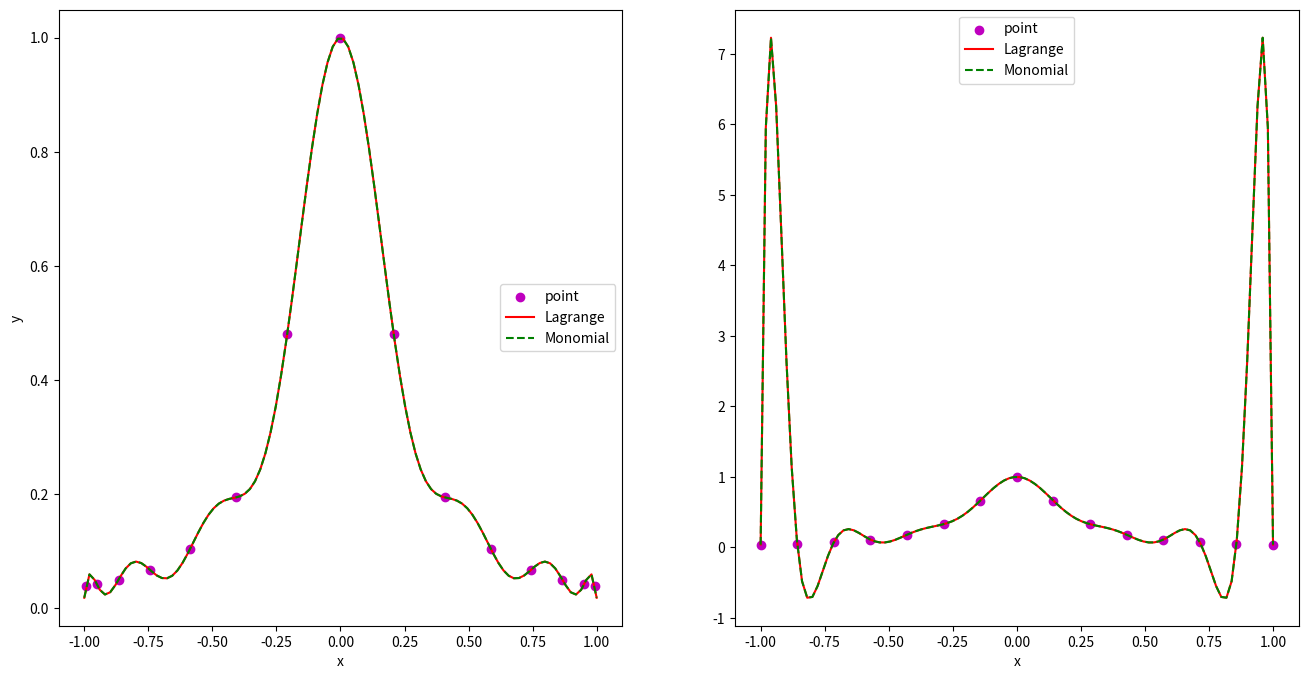
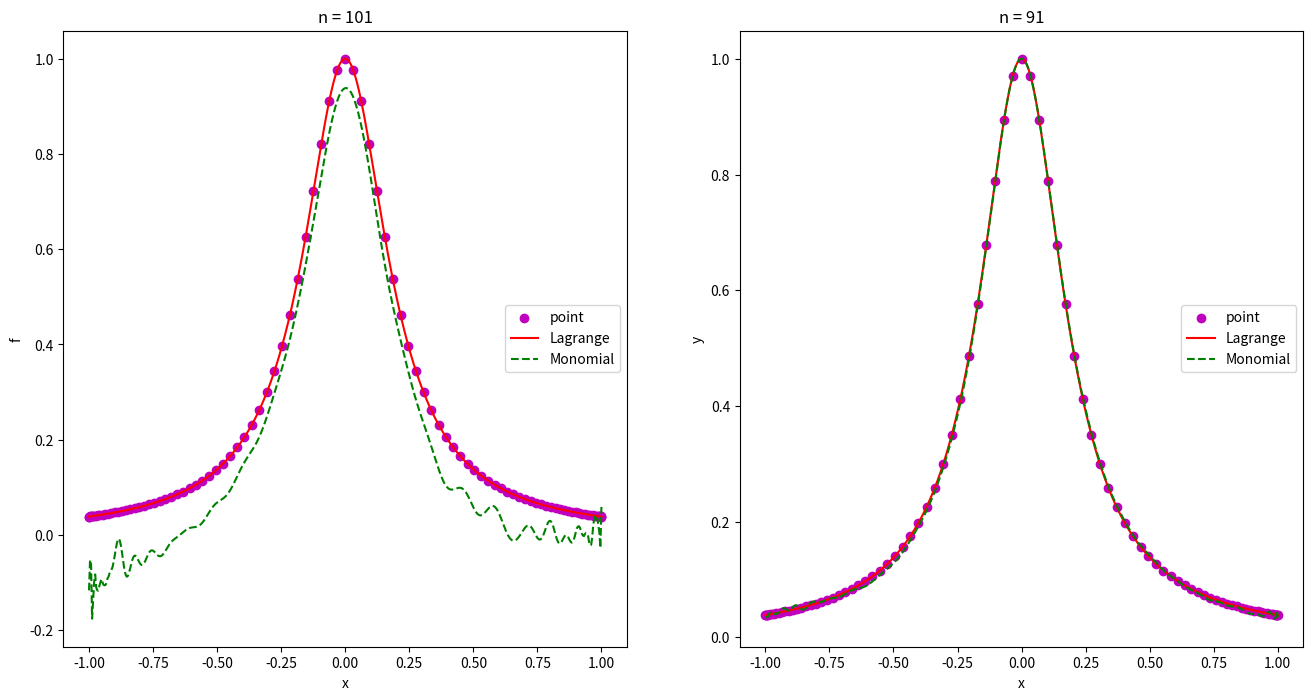
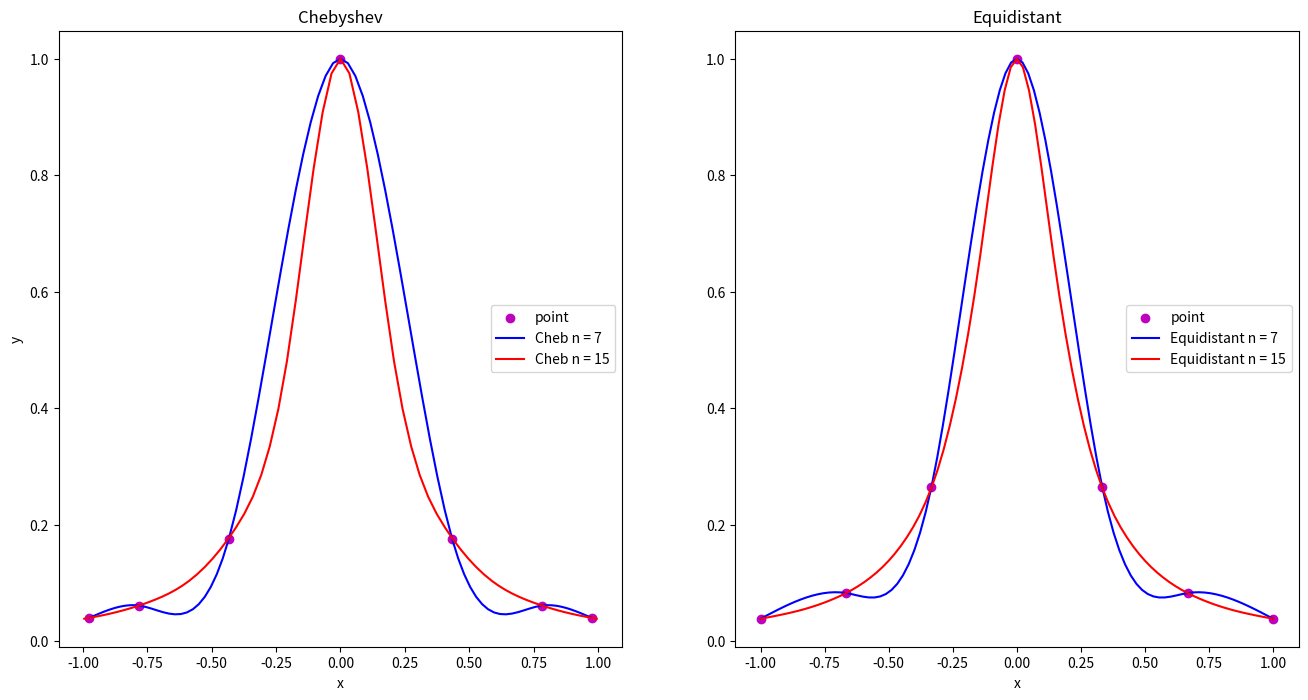
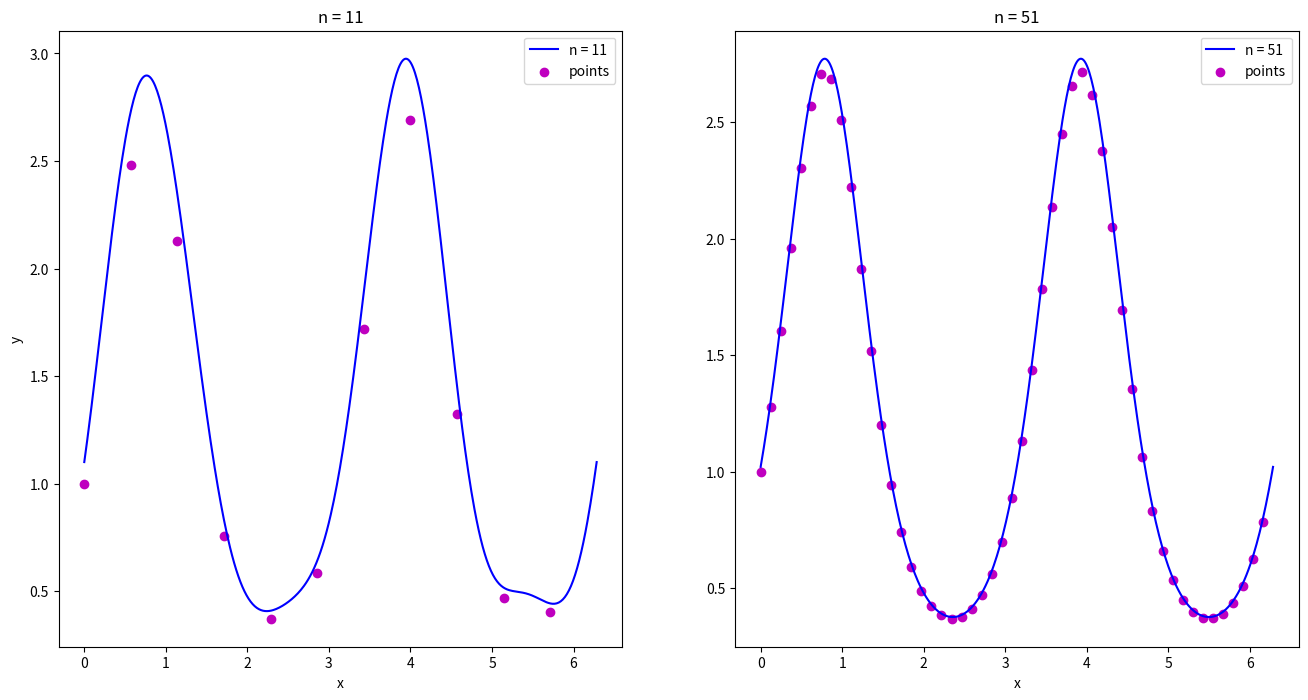

The script that saved these images, in order:
# -*- coding: utf-8 -*-
"""
Created on Fri Mar  4 19:31:38 2022

"""

import sympy as sp
import numpy as np
import matplotlib.pyplot as plt
from sympy.abc import x

# %%Question 1

# %%Q1(a)

# Runge Function


def frug(x): return 1/(1+25*x**2)


# Spacing
n = 15

# Use "cheb" for the Chebyshev points and "eqd" equidistant spcaing


def gendata(n, f, atype):
    if (atype == "cheb"):
        x = []
        for i in range(1, n+1):
            x.append(np.cos(((2*i-1)/(2*n))*np.pi))
        x = np.array(x)
        y = f(x)
    if (atype == "eqd"):
        x = np.linspace(-1, 1, n)
        y = f(x)
    return x, y


# Cheb points for n = 15
chebx, cheby = gendata(n, frug, "cheb")

# Equidistant points for n = 15
eqx, eqy = gendata(n, frug, "eqd")

# Gets the coeffs for the monomial basis


def monobasiscoeff(n, xdt, ydt):
    A = np.zeros((n, n))
    for i in range(n):
        A[::, i] = np.power(np.transpose(xdt), i)
    return np.flip(np.linalg.solve(A, ydt), axis=0)


# Monomial Basis functuion for Equidistant points
fmonoeq = np.poly1d(monobasiscoeff(n, eqx, eqy))

# Monomial Basis functuion for Cheb points
fmonocheb = np.poly1d(monobasiscoeff(n, chebx, cheby))

# 100 points
xfull = np.linspace(-1, 1, 100)

# Lagrangian Basis


def lagbasis(n, xval, xdt, ydt):
    y = 0
    for i in range(n):
        p = 1
        for j in range(n):
            if (i != j):
                p *= (xval - xdt[j])/(xdt[i] - xdt[j])
        y += ydt[i]*p
    return y


# Lagrangian Basis functuion for Equidistant points
flageq = lagbasis(n, xfull, eqx, eqy)

# Lagrangian Basis functuion for Cheb points
flagcheb = lagbasis(n, xfull, chebx, cheby)

# Plots the graphs side by side as in the hw instrictions --------------------//
plt.figure(figsize=(16, 8), dpi=80)
plt.subplot(1, 2, 1)

# Cheb Plots
plt.scatter(chebx, cheby, color='m', label='point')
plt.plot(xfull, flagcheb, '-r', label='Lagrange')
plt.plot(xfull, np.polyval(fmonocheb, xfull), '--g', label='Monomial')
plt.ylabel('y')
plt.xlabel('x')
plt.legend(loc=7)

plt.subplot(1, 2, 2)

# Equidistant Plots
plt.scatter(eqx, eqy, color='m', label='point')
plt.plot(xfull, flageq, '-r', label='Lagrange')
plt.plot(xfull, np.polyval(fmonoeq, xfull), '--g', label='Monomial')
plt.xlabel('x')
plt.legend(loc=9)
plt.show()

# ----------------------------------------------------------------------------//


# %%Q1(b)

# 500 points
xfull = np.linspace(-1, 1, 500)

# For the n = 101 spacing ----------------------------------------------------//

# Spacing
n = 101

# Cheb points for n = 101
chebx, cheby = gendata(n, frug, "cheb")

# Equidistant points for n = 101
eqx, eqy = gendata(n, frug, "eqd")

# Monomial Basis functuion for Equidistant points
fmonoeq = np.poly1d(monobasiscoeff(n, eqx, eqy))

# Monomial Basis functuion for Cheb points
fmonocheb = np.poly1d(monobasiscoeff(n, chebx, cheby))

# Lagrangian Basis functuion for Equidistant points
flageq = lagbasis(n, xfull, eqx, eqy)

# Lagrangian Basis functuion for Cheb points
flagcheb = lagbasis(n, xfull, chebx, cheby)

# Plots the graphs side by side as in the hw instrictions
plt.figure(figsize=(16, 8), dpi=80)
plt.subplot(1, 2, 1)

plt.scatter(chebx, cheby, color='m', label='point')
plt.plot(xfull, flagcheb, '-r', label='Lagrange')
plt.plot(xfull, np.polyval(fmonocheb, xfull), '--g', label='Monomial')
plt.title('n = 101')
plt.ylabel('f')
plt.xlabel('x')
plt.legend(loc=7)

# ----------------------------------------------------------------------------//

# For the n = 91 spacing -----------------------------------------------------//

# Spacing
n = 91

# Cheb points for n = 91
chebx, cheby = gendata(n, frug, "cheb")

# Equidistant points for n = 91
eqx, eqy = gendata(n, frug, "eqd")

# Monomial Basis functuion for Equidistant points
fmonoeq = np.poly1d(monobasiscoeff(n, eqx, eqy))

# Monomial Basis functuion for Cheb points
fmonocheb = np.poly1d(monobasiscoeff(n, chebx, cheby))

# Lagrangian Basis functuion for Equidistant points
flageq = lagbasis(n, xfull, eqx, eqy)

# Lagrangian Basis functuion for Cheb points
flagcheb = lagbasis(n, xfull, chebx, cheby)

plt.subplot(1, 2, 2)

# Plots the graphs side by side as in the hw instrictions
plt.scatter(chebx, cheby, color='m', label='point')
plt.plot(xfull, flagcheb, '-r', label='Lagrange')
plt.plot(xfull, np.polyval(fmonocheb, xfull), '--g', label='Monomial')
plt.title('n = 91')
plt.ylabel('y')
plt.xlabel('x')
plt.legend(loc=7)
plt.show()

# ----------------------------------------------------------------------------//

# Justification --------------------------------------------------------------//
print()
print("Justification:")
print("\tBoth of the n = 101 and n = 91 for the monomial and lagrangian appear the same")
print("\tthis is expected since at such large n values the interpolations will be rather close")
print("\tto the function we are trying to interpolate thus at a glance there will be no dicernable")
print("\tdifference; however, if we were to zoom in to the edges we would see more oscillations for")
print("\tn = 91 than for n= 101; furthermore, if we really look and zoom in we will see that n = 101 is")
print("\ta better approximation than n = 91")
# ----------------------------------------------------------------------------//

# %%Question 2

# %%Q2

# 100 points
xfull = np.linspace(-1, 1, 100)

# Cubic Spline Funuction


def cubes(n, xdt, ydt):
    m = n-2
    A = np.zeros((m, m))
    b = np.zeros(m)

    # This loop defines the b vector and the A matrix
    for i in range(m):
        b[i] = 6*(((ydt[i+2]-ydt[i+1])/(xdt[i+2]-xdt[i+1])) -
                  ((ydt[i+1]-ydt[i])/(xdt[i+1]-xdt[i])))
        if (i != m-1):
            A[i][i+1] = xdt[i+2]-xdt[i+1]
            A[i+1][i] = xdt[i+2]-xdt[i+1]
        A[i][i] = 2*(xdt[i+2]-xdt[i])

    # Coefficients of interest taken from the Ax=b
    coef = list(np.linalg.solve(A, b))
    coef.insert(0, 0)
    coef.append(0)
    coef = np.array(coef)

    xv = []
    yv = []
    # This loop gets s_k,k-1(x)
    for j in range(1, n):
        l = j-1
        def s(x): return ydt[l]*((xdt[j]-x)/(xdt[j]-xdt[l]))+ydt[j]*((x-xdt[l])/(xdt[j]-xdt[l]))-(coef[l]/6)*((xdt[j]-x)*(
            xdt[j]-xdt[l])-(((xdt[j]-x)**3)/(xdt[j]-xdt[l])))-(coef[j]/6)*((x-xdt[l])*(xdt[j]-xdt[l])-((x-xdt[l])**3)/(xdt[j]-xdt[l]))
        xs = np.linspace(xdt[l], xdt[j], int(len(xfull)/(len(xdt)-1)))
        # This loop puts the x and y values of the splines into a list
        for k in xs:
            yv.append(s(k))
            xv.append(k)

    return xv, yv

# For n = 7 --------------------------------------------//


# Cheb points for n = 7
chebx, cheby = gendata(7, frug, "cheb")

# Cubic Cheb x and y vals for n = 7
fcubcheb = cubes(7, chebx, cheby)

# Equidistant points for n = 7
eqx, eqy = gendata(7, frug, "eqd")

# Cubic Equidistant x and y vals for n = 7
fcubeq = cubes(7, eqx, eqy)

# ------------------------------------------------------//

# For n = 15 -------------------------------------------//

# Cheb points for n = 15
chebx2, cheby2 = gendata(15, frug, "cheb")

# Cubic Cheb x and y vals for n = 15
fcubcheb2 = cubes(15, chebx2, cheby2)

# Equidistant points for n = 15
eqx2, eqy2 = gendata(15, frug, "eqd")

# Cubic Equidistant x and y vals for n = 15
fcubeq2 = cubes(15, eqx2, eqy2)

# ------------------------------------------------------//

# Plot the interpolations ----------------------------------//

plt.figure(figsize=(16, 8), dpi=80)
plt.subplot(1, 2, 1)

# Plot the Chebyshev for n = 7 and n = 15 --------------//
plt.scatter(chebx, cheby, color='m', label='point')
plt.plot(fcubcheb[0], fcubcheb[1], '-b', label='Cheb n = 7')
plt.plot(fcubcheb2[0], fcubcheb2[1], '-r', label='Cheb n = 15')
plt.title('Chebyshev')
plt.ylabel('y')
plt.xlabel('x')
plt.legend(loc=7)
# ------------------------------------------------------//

plt.subplot(1, 2, 2)

# Plot the Equidistant for n = 7 and n = 15 ------------//
plt.scatter(eqx, eqy, color='m', label='point')
plt.plot(fcubeq[0], fcubeq[1], '-b', label='Equidistant n = 7')
plt.plot(fcubeq2[0], fcubeq2[1], '-r', label='Equidistant n = 15')
plt.title('Equidistant')
plt.xlabel('x')
plt.legend(loc=7)
# ------------------------------------------------------//

# ----------------------------------------------------------//

# %%Question 3

# %%Q3

# The function to interpolate


def fun(x): return np.exp(np.sin(2*x))


# 500 points
xfull = np.linspace(0, 2*np.pi, 500)


def trigs(n, f):
    # Define variables
    m = (n-1)/2
    xj = (2*np.pi/n)*np.linspace(0, n, n, endpoint=False)
    kw = np.linspace(0, m, int(m+1))
    yj = f(xj)
    ak = np.zeros_like(kw)
    bk = np.zeros_like(kw)
    px = (2*np.pi/len(xfull))*np.linspace(0, len(xfull), len(xfull))
    py = np.zeros_like(px)

    # This loop find the ak and bk coeffs
    for i in range(int(m+1)):
        ak[i] = ((1/m)*(np.sum(yj*np.cos(kw[i]*xj))))
        bk[i] = ((1/m)*(np.sum(yj*np.sin(kw[i]*xj))))

    # This loop gets the actual interpolated function values
    for i in range(len(px)):
        py[i] = ((ak[0]/2)+np.sum(ak[1:]*np.cos(kw[1:]*px[i]) +
                 bk[1:]*np.sin(kw[1:]*px[i])))

    return px, py, xj, yj

# Plot graphs ----------------------------------------------------------------//


plt.figure(figsize=(16, 8), dpi=80)
plt.subplot(1, 2, 1)

# Plot for n = 11 --------------------------------------//
xvals, yvals, pointx, pointy = trigs(11, fun)
plt.plot(xvals, yvals, '-b', label='n = 11')
plt.scatter(pointx, pointy, color='m', label='points')
plt.title("n = 11")
plt.xlabel("x")
plt.ylabel("y")
plt.legend()
# ------------------------------------------------------//

plt.subplot(1, 2, 2)

# Plot for n = 51 --------------------------------------//
xvals, yvals, pointx, pointy = trigs(51, fun)
plt.plot(xvals, yvals, '-b', label='n = 51')
plt.scatter(pointx, pointy, color='m', label='points')
plt.title("n = 51")
plt.xlabel("x")
plt.legend()
plt.show()
# ------------------------------------------------------//

# ----------------------------------------------------------------------------//

print()
print("---------------------------------------------------------------------------------------------------//")
print()

# %% End

print("***END OF PROGRAM***")
